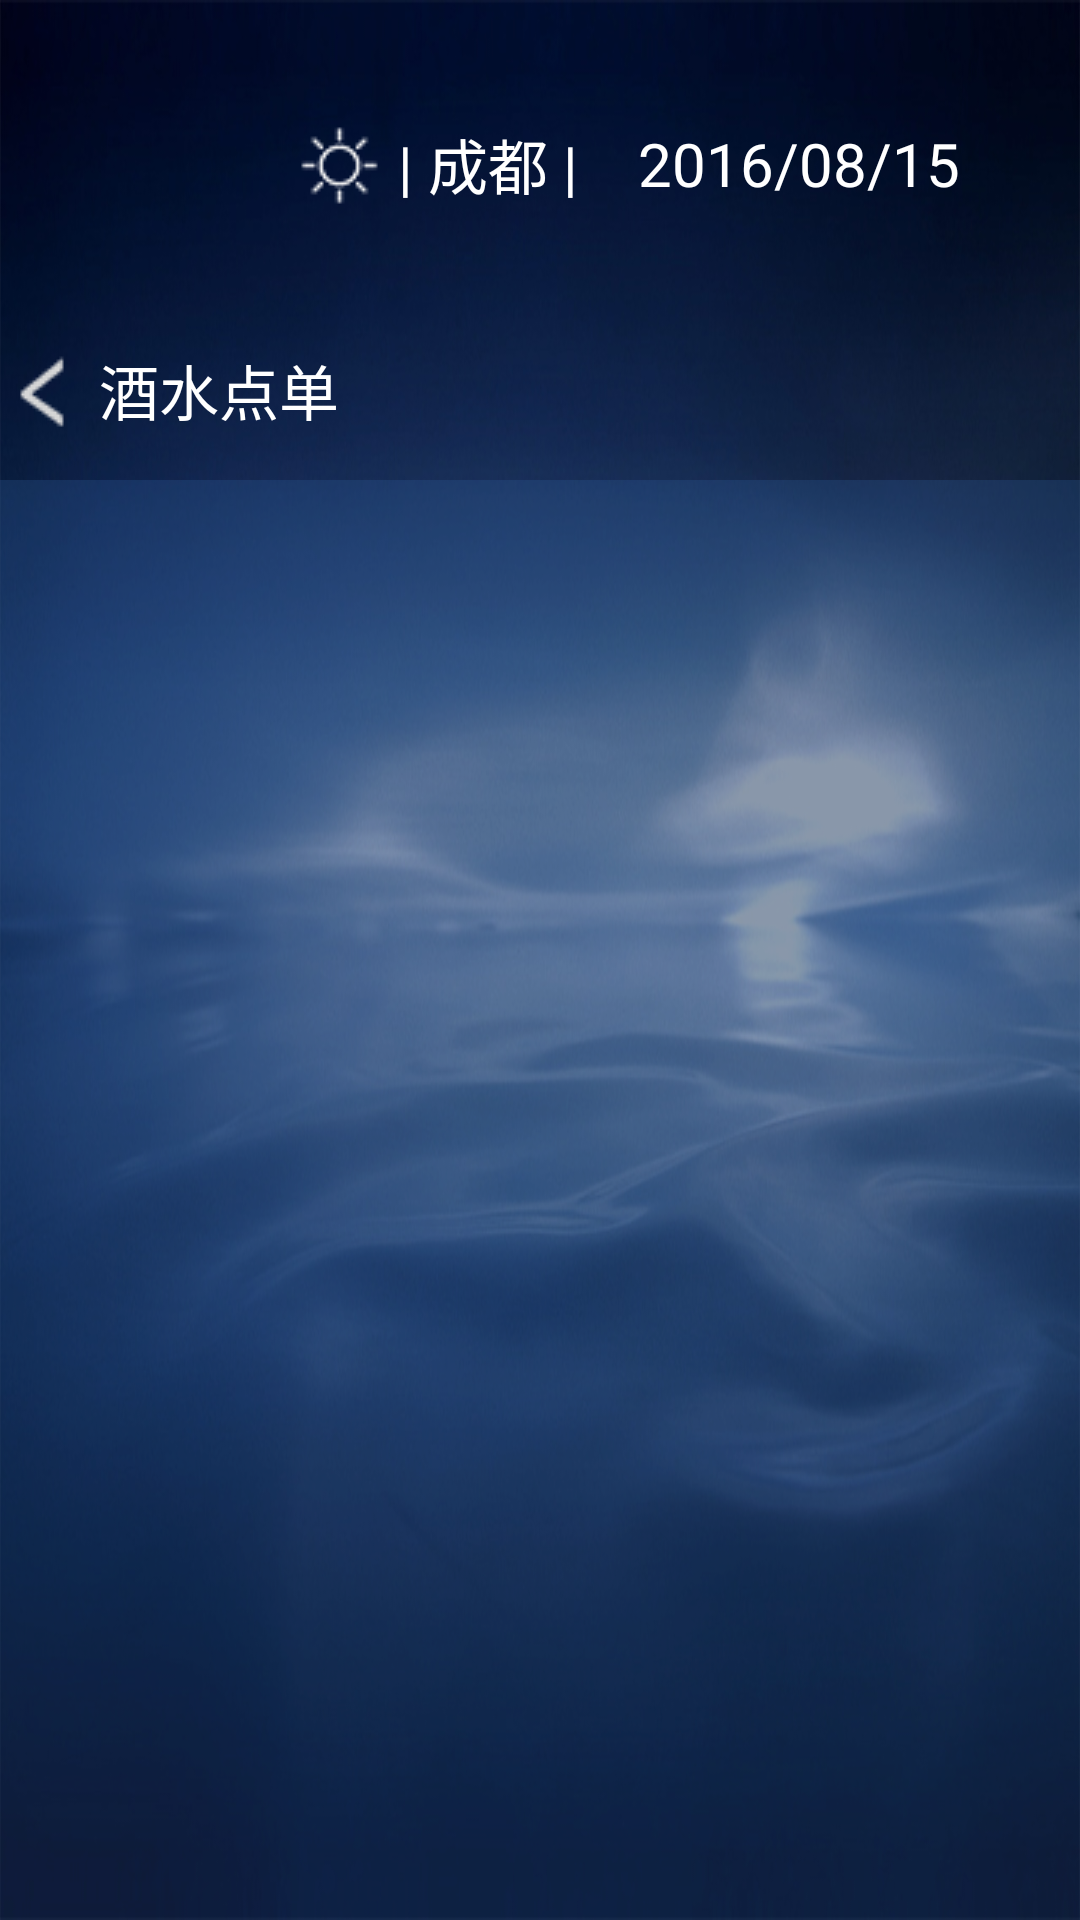

The Android layout XML behind this screen, and the referenced resources:
<!-- AndroidManifest.xml: application theme AppTheme -->
<!-- res/layout/activity_mv.xml -->
<?xml version="1.0" encoding="utf-8"?>
<RelativeLayout xmlns:android="http://schemas.android.com/apk/res/android"
                android:layout_width="match_parent"
                android:layout_height="match_parent"
                android:background="@drawable/main_bg">

    <include layout="@layout/layout_content"/>

    <TextView
        android:id="@+id/tv_page_goods"
        android:layout_width="wrap_content"
        android:layout_height="50dp"
        android:layout_alignLeft="@+id/gv_mv"
        android:layout_alignStart="@+id/gv_mv"
        android:layout_marginTop="110dp"
        android:drawableLeft="@drawable/icon_path_left_arrow"
        android:drawableStart="@drawable/icon_path_left_arrow"
        android:gravity="center"
        android:paddingBottom="10dp"
        android:text=" 酒水点单"
        android:textColor="@android:color/white"
        android:textSize="20sp"/>

    <GridView
        android:id="@+id/gv_mv"
        android:layout_width="1230dp"
        android:layout_height="560dp"
        android:layout_below="@id/tv_page_goods"
        android:layout_centerHorizontal="true"
        android:background="#4D2C5A97"
        android:columnWidth="290dp"
        android:descendantFocusability="afterDescendants"
        android:drawSelectorOnTop="true"
        android:horizontalSpacing="10dp"
        android:listSelector="@drawable/mv_focused_bg"
        android:numColumns="4"
        android:padding="20dp"
        android:verticalSpacing="10dp">

    </GridView>

</RelativeLayout>
<!-- res/layout/layout_content.xml (included above) -->
<?xml version="1.0" encoding="utf-8"?>
<RelativeLayout xmlns:android="http://schemas.android.com/apk/res/android"
                android:layout_width="match_parent"
                android:layout_height="match_parent">

    <RelativeLayout
        android:id="@+id/rl_top"
        android:layout_width="match_parent"
        android:layout_height="wrap_content"
        android:layout_marginLeft="30dp"
        android:layout_marginRight="40dp"
        android:layout_marginTop="40dp">

        <ImageView
            android:id="@+id/iv_logo"
            android:layout_width="wrap_content"
            android:layout_height="wrap_content"
            android:src="@drawable/main_ycsoft_logo"/>

        <TextView
            android:id="@+id/tv_time"
            android:layout_width="wrap_content"
            android:layout_height="wrap_content"
            android:layout_alignParentRight="true"
            android:layout_centerVertical="true"
            android:gravity="center_vertical"
            android:text="2016/08/15"
            android:textColor="@android:color/white"
            android:textSize="20sp"/>

        <TextView
            android:layout_width="wrap_content"
            android:layout_height="wrap_content"
            android:layout_centerVertical="true"
            android:layout_marginRight="20dp"
            android:layout_toLeftOf="@id/tv_time"
            android:drawableLeft="@drawable/icon_weather"
            android:gravity="center_vertical"
            android:text=" | 成都 |"
            android:textColor="@android:color/white"
            android:textSize="20sp"/>
    </RelativeLayout>

    <FrameLayout
        android:id="@+id/fl_content"
        android:layout_width="match_parent"
        android:layout_height="match_parent"
        android:layout_below="@id/rl_top"
        android:layout_centerHorizontal="true"
        android:layout_marginBottom="100dp">
    </FrameLayout>

    <TextView
        android:id="@+id/tv_page_name"
        android:layout_width="wrap_content"
        android:layout_height="50dp"
        android:layout_alignLeft="@id/rl_top"
        android:layout_below="@id/rl_top"
        android:layout_marginTop="15dp"
        android:gravity="center_vertical"
        android:textColor="@android:color/white"
        android:textSize="20sp"/>
</RelativeLayout>
<!-- resources referenced by this layout -->
<resources>
  <!-- drawable icon_path_left_arrow: png bitmap (drawable-mdpi, 430 bytes) -->
  <!-- drawable icon_weather: png bitmap (drawable-mdpi, 583 bytes) -->
  <!-- drawable main_bg: jpg bitmap (drawable-mdpi, 327680 bytes) -->
  <!-- drawable mv_focused_bg (drawable) -->
  <?xml version="1.0" encoding="utf-8"?>
  <selector xmlns:android="http://schemas.android.com/apk/res/android">
      <item android:state_focused="true">
          <shape android:shape="rectangle">
              <stroke android:width="2dp" android:color="@android:color/white"/>
          </shape>
      </item>
  </selector>
  <style name="AppTheme" parent="Theme.AppCompat.Light.NoActionBar">
          <item name="android:windowFullscreen">true</item>
          
          <item name="colorPrimary">@color/colorPrimary</item>
          <item name="colorPrimaryDark">@color/colorPrimaryDark</item>
          <item name="colorAccent">@color/colorAccent</item>
      </style>
  <!-- not gathered from this repository: default colours our renderer supplied (Android Studio template values) -->
  <color name="colorPrimary">#FF6200EE</color>
  <color name="colorPrimaryDark">#FF3700B3</color>
  <color name="colorAccent">#FF03DAC5</color>
</resources>
